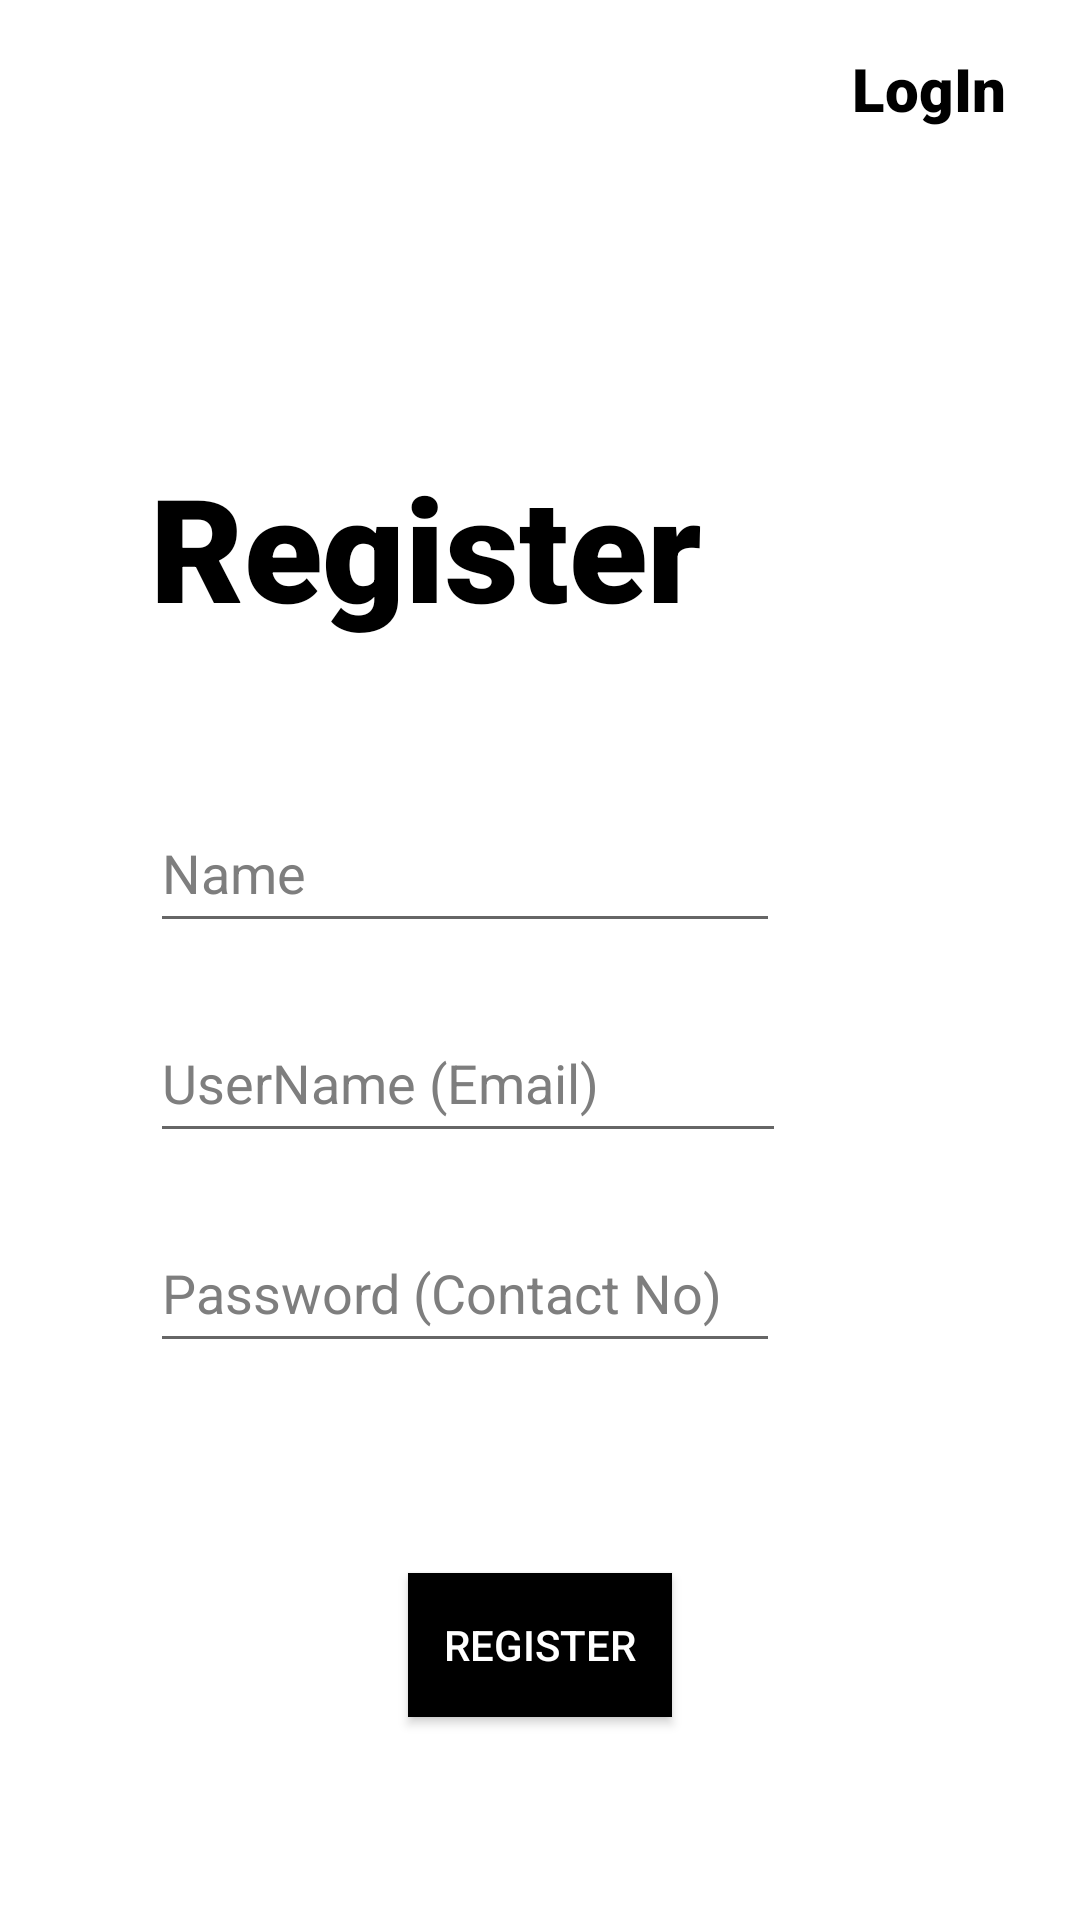

Write the Android layout XML for this screen, with the resource values it uses.
<!-- AndroidManifest.xml: application theme Theme.Khushi_baby -->
<!-- res/layout/fragment_signup.xml -->
<?xml version="1.0" encoding="utf-8"?>
<FrameLayout xmlns:android="http://schemas.android.com/apk/res/android"
    xmlns:app="http://schemas.android.com/apk/res-auto"
    xmlns:tools="http://schemas.android.com/tools"
    android:layout_width="match_parent"
    android:layout_height="match_parent">
    <androidx.constraintlayout.widget.ConstraintLayout
        android:layout_width="match_parent"
        android:layout_height="match_parent"
        android:background="@color/white">

        <TextView
            android:id="@+id/textView"
            android:layout_width="wrap_content"
            android:layout_height="wrap_content"
            android:layout_marginStart="50dp"
            android:layout_marginLeft="50dp"
            android:layout_marginTop="150dp"
            android:fontFamily="sans-serif-black"
            android:text="Register"
            android:textColor="@color/black"
            android:textSize="48sp"
            app:layout_constraintStart_toStartOf="parent"
            app:layout_constraintTop_toTopOf="parent" />


        <EditText
            android:id="@+id/Name_ET"
            android:layout_width="wrap_content"
            android:layout_height="50dp"
            android:layout_marginTop="50dp"
            android:ems="10"
            android:hint="Name"
            android:inputType="textPersonName"
            android:textColor="@color/black"
            android:textColorHint="@color/grey"
            app:layout_constraintStart_toStartOf="@+id/textView"
            app:layout_constraintTop_toBottomOf="@+id/textView" />

        <EditText
            android:id="@+id/username_ET"
            android:layout_width="212dp"
            android:layout_height="50dp"
            android:layout_marginTop="20dp"
            android:ems="10"
            android:hint="UserName (Email)"
            android:inputType="textPersonName"
            android:textColor="@color/black"
            android:textColorHint="@color/grey"
            app:layout_constraintStart_toStartOf="@+id/Name_ET"
            app:layout_constraintTop_toBottomOf="@+id/Name_ET" />

        <EditText
            android:id="@+id/password_ET"
            android:layout_width="wrap_content"
            android:layout_height="50dp"
            android:layout_marginTop="20dp"
            android:ems="10"
            android:hint="Password (Contact No)"
            android:inputType="textPassword"
            android:textColor="@color/black"
            android:textColorHint="@color/grey"
            app:layout_constraintStart_toStartOf="@+id/username_ET"
            app:layout_constraintTop_toBottomOf="@+id/username_ET"
            android:importantForAutofill="no" />

        <TextView
            android:id="@+id/SignUp"
            android:layout_width="60dp"
            android:layout_height="wrap_content"
            android:layout_marginTop="16dp"
            android:layout_marginEnd="16dp"
            android:layout_marginRight="16dp"
            android:fontFamily="sans-serif-black"
            android:text="LogIn"
            android:textColor="@color/black"
            android:textSize="20sp"
            app:layout_constraintEnd_toEndOf="parent"
            app:layout_constraintTop_toTopOf="parent" />


        <Button
            android:id="@+id/login_button"
            android:layout_width="wrap_content"
            android:layout_height="wrap_content"
            android:layout_marginTop="70dp"
            android:background="@color/black"
            android:text="Register"
            android:textColor="@color/white"
            android:textColorHint="@color/white"
            app:backgroundTint="@color/black"
            app:layout_constraintEnd_toEndOf="parent"
            app:layout_constraintStart_toStartOf="parent"
            app:layout_constraintTop_toBottomOf="@+id/password_ET" />

    </androidx.constraintlayout.widget.ConstraintLayout>
</FrameLayout>
<!-- resources referenced by this layout -->
<resources>
  <color name="black">#FF000000</color>
  <color name="grey">#7E7E7E</color>
  <color name="white">#FFFFFFFF</color>
  <style name="Theme.Khushi_baby" parent="Theme.MaterialComponents.DayNight.DarkActionBar">
          
          <item name="colorPrimary">@color/purple_500</item>
          <item name="colorPrimaryVariant">@color/purple_700</item>
          <item name="colorOnPrimary">@color/white</item>
          
          <item name="colorSecondary">@color/teal_200</item>
          <item name="colorSecondaryVariant">@color/teal_700</item>
          <item name="colorOnSecondary">@color/black</item>
          
          <item name="android:statusBarColor" tools:targetApi="l">?attr/colorPrimaryVariant</item>
          
      </style>
  <color name="purple_500">#FF6200EE</color>
  <color name="purple_700">#FF3700B3</color>
  <color name="teal_200">#FF03DAC5</color>
  <color name="teal_700">#FF018786</color>
</resources>
